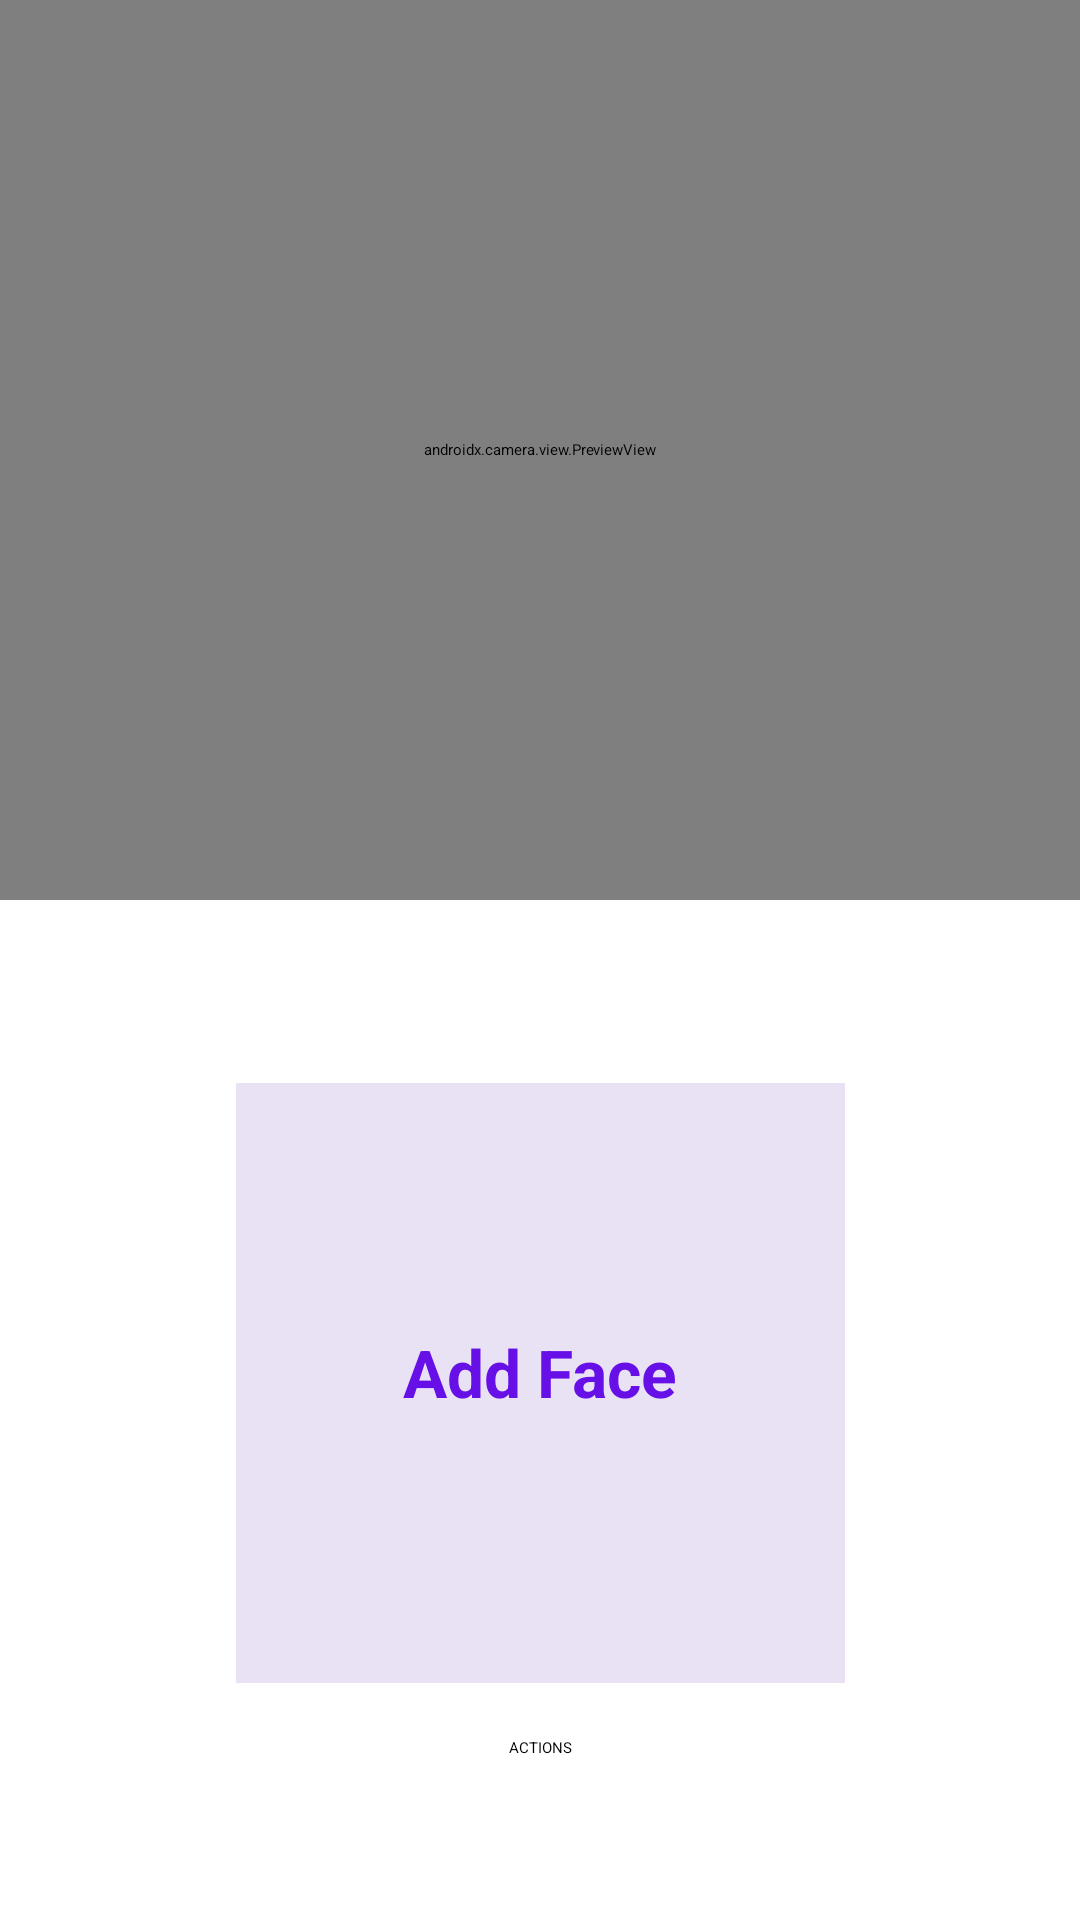

Write the Android layout XML for this screen, with the resource values it uses.
<!-- AndroidManifest.xml: application theme Theme.Medical_Rap_Tracker -->
<!-- res/layout/activity_verification.xml -->
<?xml version="1.0" encoding="utf-8"?>
<androidx.constraintlayout.widget.ConstraintLayout xmlns:android="http://schemas.android.com/apk/res/android"
    xmlns:app="http://schemas.android.com/apk/res-auto"
    xmlns:tools="http://schemas.android.com/tools"
    android:id="@+id/coordinatorLayout"
    android:layout_width="match_parent"
    android:layout_height="match_parent"
    tools:context=".MainActivity">

    <Button
        android:visibility="visible"
        android:id="@+id/button2"
        android:layout_width="wrap_content"
        android:layout_height="wrap_content"
        android:text="ACTIONS"
        app:layout_constraintBottom_toBottomOf="parent"
        app:layout_constraintEnd_toEndOf="parent"
        app:layout_constraintStart_toStartOf="parent"
        app:layout_constraintTop_toBottomOf="@+id/imageView"
        app:layout_constraintVertical_bias="0.25" />

    <FrameLayout
        android:id="@+id/container"
        android:layout_width="match_parent"
        android:layout_height="300dp"
        app:layout_constraintEnd_toEndOf="parent"
        app:layout_constraintStart_toStartOf="parent"
        app:layout_constraintTop_toTopOf="parent">

        <Button
            android:id="@+id/button5"
            android:layout_width="68dp"
            android:layout_height="65dp"
            android:layout_marginStart="229dp"
            android:layout_marginEnd="229dp"
            android:layout_marginRight="229dp"
            android:backgroundTint="@color/teal_200"
            android:elevation="1dp"
            android:visibility="gone"
            app:layout_constraintEnd_toEndOf="parent"
            app:layout_constraintStart_toStartOf="parent"
            tools:layout_conversion_absoluteHeight="63dp"
            tools:layout_conversion_absoluteWidth="62dp" />

        <androidx.camera.view.PreviewView
            android:id="@+id/previewView"
            android:layout_width="match_parent"
            android:layout_height="match_parent">

        </androidx.camera.view.PreviewView>
    </FrameLayout>

    <ImageButton
        android:visibility="visible"
        android:id="@+id/imageButton"
        android:layout_width="wrap_content"
        android:layout_height="wrap_content"
        android:layout_marginStart="164dp"
        android:layout_marginBottom="168dp"
        android:elevation="2dp"
        app:layout_constraintBottom_toBottomOf="@+id/imageView"
        app:layout_constraintStart_toStartOf="@+id/imageView"
        app:srcCompat="@android:drawable/ic_input_add" />

    <ImageView
        android:visibility="visible"
        android:id="@+id/imageView"
        android:layout_width="203dp"
        android:layout_height="200dp"
        android:background="#2C7E57C2"
        android:elevation="1dp"
        app:layout_constraintBottom_toBottomOf="parent"
        app:layout_constraintEnd_toEndOf="parent"
        app:layout_constraintStart_toStartOf="parent"
        app:layout_constraintTop_toBottomOf="@+id/container"
        app:layout_constraintVertical_bias="0.435"
        tools:srcCompat="@android:drawable/screen_background_light_transparent" />

    <LinearLayout
        android:layout_width="wrap_content"
        android:layout_height="wrap_content"
        android:layout_marginTop="12dp"
        android:orientation="horizontal"
        app:layout_constraintEnd_toEndOf="parent"
        app:layout_constraintHorizontal_bias="0.5"
        app:layout_constraintStart_toStartOf="parent"
        app:layout_constraintTop_toBottomOf="@+id/container">

        <Button

            android:id="@+id/button3"
            android:layout_width="wrap_content"
            android:layout_height="wrap_content"
            android:rotation="0"
            android:rotationX="0"
            android:rotationY="0"
            android:text="Add Face"
            android:textAlignment="center"
            android:visibility="gone"
            tools:visibility="visible" />

    </LinearLayout>

    <TextView
        android:visibility="visible"
        android:id="@+id/textView"
        android:layout_width="164dp"
        android:layout_height="wrap_content"
        android:hint="Add Face"
        android:textAlignment="center"
        android:textColor="@color/purple_500"
        android:textSize="22sp"
        android:textStyle="bold"
        app:layout_constraintBottom_toBottomOf="@+id/imageView"
        app:layout_constraintEnd_toEndOf="@+id/imageView"
        app:layout_constraintHorizontal_bias="0.487"
        app:layout_constraintStart_toStartOf="@+id/imageView"
        app:layout_constraintTop_toTopOf="@+id/imageView"
        app:layout_constraintVertical_bias="0.479" />

    <TextView
        android:visibility="visible"
        android:id="@+id/textView2"
        android:layout_width="164dp"
        android:layout_height="165dp"
        android:textColor="@color/black"
        android:textSize="15sp"
        app:layout_constraintBottom_toBottomOf="@+id/imageView"
        app:layout_constraintEnd_toEndOf="@+id/imageView"
        app:layout_constraintHorizontal_bias="0.487"
        app:layout_constraintStart_toStartOf="@+id/imageView"
        app:layout_constraintTop_toTopOf="@+id/imageView"
        app:layout_constraintVertical_bias="0.914" />

</androidx.constraintlayout.widget.ConstraintLayout>
<!-- resources referenced by this layout -->
<resources>

  <!-- not gathered from this repository: default colours our renderer supplied (Android Studio template values) -->
  <color name="purple_500">#FF6200EE</color>
  <color name="teal_200">#FF03DAC5</color>
  <color name="black">#FF000000</color>
</resources>
